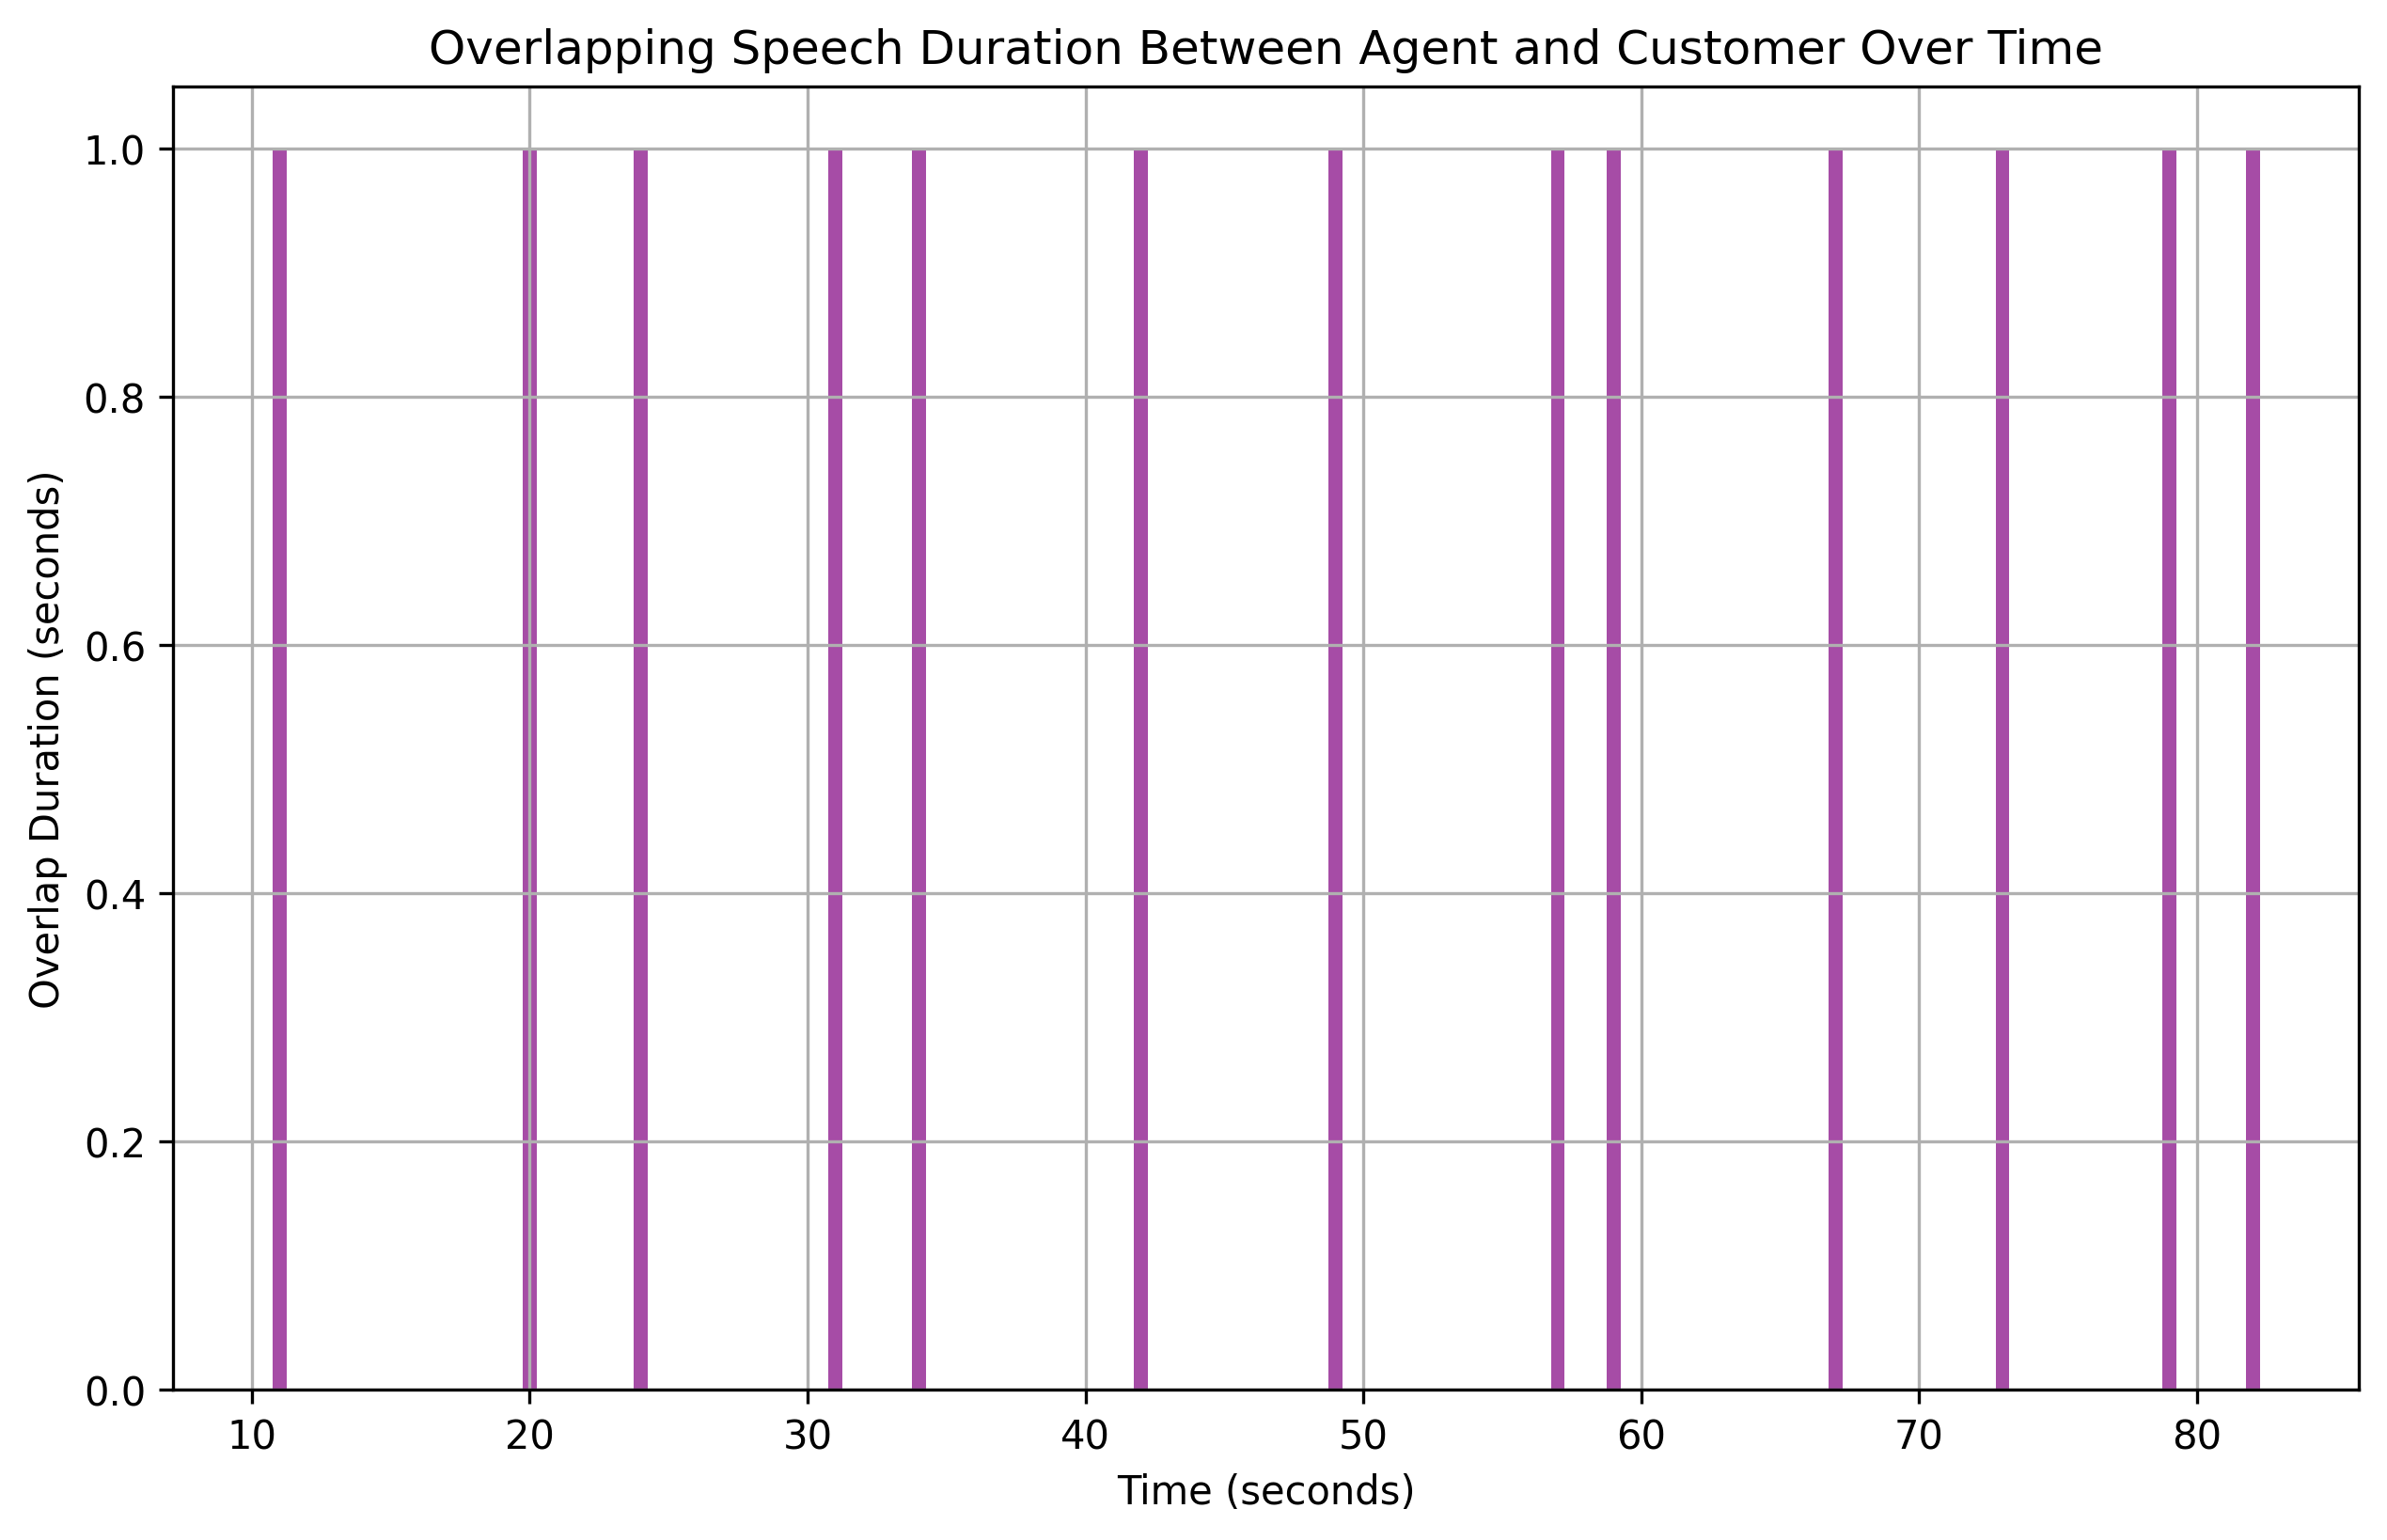

The file beside this chart, header and first rows:
overlap_start, overlap_end, overlap_duration
11, 12, 1
20, 21, 1
24, 25, 1
31, 32, 1
34, 35, 1
42, 43, 1
49, 50, 1
57, 58, 1
59, 60, 1
67, 68, 1
73, 74, 1
79, 80, 1
82, 83, 1
